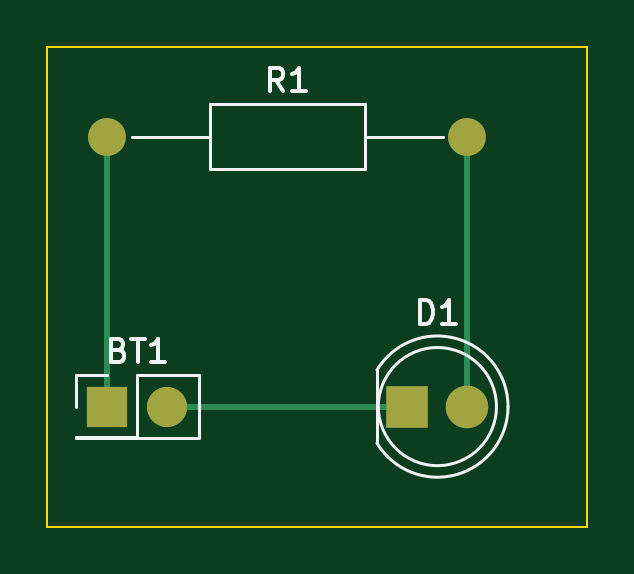
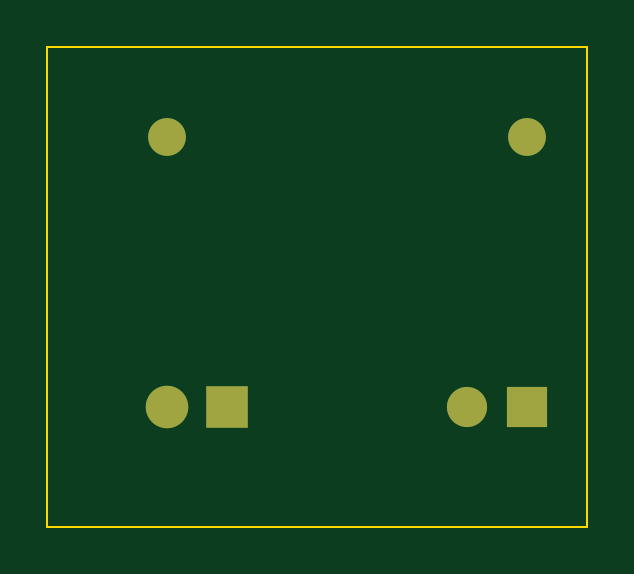
Circuit board: 9 layer files. Board 22.9 x 20.3 mm.
- bottom_copper: highLed-B_Cu.gbr (1312 bytes)
- bottom_mask: highLed-B_Mask.gbr (895 bytes)
- paste: highLed-B_Paste.gbr (508 bytes)
- bottom_silk: highLed-B_Silkscreen.gbr (509 bytes)
- outline: highLed-Edge_Cuts.gbr (742 bytes)
- top_copper: highLed-F_Cu.gbr (1595 bytes)
- top_mask: highLed-F_Mask.gbr (895 bytes)
- paste: highLed-F_Paste.gbr (508 bytes)
- top_silk: highLed-F_Silkscreen.gbr (3376 bytes)

=== bottom_copper: highLed-B_Cu.gbr ===
%TF.GenerationSoftware,KiCad,Pcbnew,6.0.4-6f826c9f35~116~ubuntu20.04.1*%
%TF.CreationDate,2022-05-06T19:33:47-03:00*%
%TF.ProjectId,highLed,68696768-4c65-4642-9e6b-696361645f70,rev?*%
%TF.SameCoordinates,Original*%
%TF.FileFunction,Copper,L2,Bot*%
%TF.FilePolarity,Positive*%
%FSLAX46Y46*%
G04 Gerber Fmt 4.6, Leading zero omitted, Abs format (unit mm)*
G04 Created by KiCad (PCBNEW 6.0.4-6f826c9f35~116~ubuntu20.04.1) date 2022-05-06 19:33:47*
%MOMM*%
%LPD*%
G01*
G04 APERTURE LIST*
%TA.AperFunction,ComponentPad*%
%ADD10C,1.600000*%
%TD*%
%TA.AperFunction,ComponentPad*%
%ADD11O,1.600000X1.600000*%
%TD*%
%TA.AperFunction,ComponentPad*%
%ADD12R,1.800000X1.800000*%
%TD*%
%TA.AperFunction,ComponentPad*%
%ADD13C,1.800000*%
%TD*%
%TA.AperFunction,ComponentPad*%
%ADD14R,1.700000X1.700000*%
%TD*%
%TA.AperFunction,ComponentPad*%
%ADD15O,1.700000X1.700000*%
%TD*%
G04 APERTURE END LIST*
D10*
%TO.P,R1,1*%
%TO.N,Net-(BT1-Pad1)*%
X137160000Y-87630000D03*
D11*
%TO.P,R1,2*%
%TO.N,Net-(D1-Pad2)*%
X152400000Y-87630000D03*
%TD*%
D12*
%TO.P,D1,1,K*%
%TO.N,Net-(BT1-Pad2)*%
X149860000Y-99060000D03*
D13*
%TO.P,D1,2,A*%
%TO.N,Net-(D1-Pad2)*%
X152400000Y-99060000D03*
%TD*%
D14*
%TO.P,BT1,1,+*%
%TO.N,Net-(BT1-Pad1)*%
X137160000Y-99060000D03*
D15*
%TO.P,BT1,2,-*%
%TO.N,Net-(BT1-Pad2)*%
X139700000Y-99060000D03*
%TD*%
M02*

=== bottom_mask: highLed-B_Mask.gbr ===
%TF.GenerationSoftware,KiCad,Pcbnew,6.0.4-6f826c9f35~116~ubuntu20.04.1*%
%TF.CreationDate,2022-05-06T19:33:47-03:00*%
%TF.ProjectId,highLed,68696768-4c65-4642-9e6b-696361645f70,rev?*%
%TF.SameCoordinates,Original*%
%TF.FileFunction,Soldermask,Bot*%
%TF.FilePolarity,Negative*%
%FSLAX46Y46*%
G04 Gerber Fmt 4.6, Leading zero omitted, Abs format (unit mm)*
G04 Created by KiCad (PCBNEW 6.0.4-6f826c9f35~116~ubuntu20.04.1) date 2022-05-06 19:33:47*
%MOMM*%
%LPD*%
G01*
G04 APERTURE LIST*
%ADD10C,1.600000*%
%ADD11O,1.600000X1.600000*%
%ADD12R,1.800000X1.800000*%
%ADD13C,1.800000*%
%ADD14R,1.700000X1.700000*%
%ADD15O,1.700000X1.700000*%
G04 APERTURE END LIST*
D10*
%TO.C,R1*%
X137160000Y-87630000D03*
D11*
X152400000Y-87630000D03*
%TD*%
D12*
%TO.C,D1*%
X149860000Y-99060000D03*
D13*
X152400000Y-99060000D03*
%TD*%
D14*
%TO.C,BT1*%
X137160000Y-99060000D03*
D15*
X139700000Y-99060000D03*
%TD*%
M02*

=== paste: highLed-B_Paste.gbr ===
%TF.GenerationSoftware,KiCad,Pcbnew,6.0.4-6f826c9f35~116~ubuntu20.04.1*%
%TF.CreationDate,2022-05-06T19:33:47-03:00*%
%TF.ProjectId,highLed,68696768-4c65-4642-9e6b-696361645f70,rev?*%
%TF.SameCoordinates,Original*%
%TF.FileFunction,Paste,Bot*%
%TF.FilePolarity,Positive*%
%FSLAX46Y46*%
G04 Gerber Fmt 4.6, Leading zero omitted, Abs format (unit mm)*
G04 Created by KiCad (PCBNEW 6.0.4-6f826c9f35~116~ubuntu20.04.1) date 2022-05-06 19:33:47*
%MOMM*%
%LPD*%
G01*
G04 APERTURE LIST*
G04 APERTURE END LIST*
M02*

=== bottom_silk: highLed-B_Silkscreen.gbr ===
%TF.GenerationSoftware,KiCad,Pcbnew,6.0.4-6f826c9f35~116~ubuntu20.04.1*%
%TF.CreationDate,2022-05-06T19:33:47-03:00*%
%TF.ProjectId,highLed,68696768-4c65-4642-9e6b-696361645f70,rev?*%
%TF.SameCoordinates,Original*%
%TF.FileFunction,Legend,Bot*%
%TF.FilePolarity,Positive*%
%FSLAX46Y46*%
G04 Gerber Fmt 4.6, Leading zero omitted, Abs format (unit mm)*
G04 Created by KiCad (PCBNEW 6.0.4-6f826c9f35~116~ubuntu20.04.1) date 2022-05-06 19:33:47*
%MOMM*%
%LPD*%
G01*
G04 APERTURE LIST*
G04 APERTURE END LIST*
M02*

=== outline: highLed-Edge_Cuts.gbr ===
%TF.GenerationSoftware,KiCad,Pcbnew,6.0.4-6f826c9f35~116~ubuntu20.04.1*%
%TF.CreationDate,2022-05-06T19:33:47-03:00*%
%TF.ProjectId,highLed,68696768-4c65-4642-9e6b-696361645f70,rev?*%
%TF.SameCoordinates,Original*%
%TF.FileFunction,Profile,NP*%
%FSLAX46Y46*%
G04 Gerber Fmt 4.6, Leading zero omitted, Abs format (unit mm)*
G04 Created by KiCad (PCBNEW 6.0.4-6f826c9f35~116~ubuntu20.04.1) date 2022-05-06 19:33:47*
%MOMM*%
%LPD*%
G01*
G04 APERTURE LIST*
%TA.AperFunction,Profile*%
%ADD10C,0.100000*%
%TD*%
G04 APERTURE END LIST*
D10*
X134620000Y-83820000D02*
X157480000Y-83820000D01*
X134620000Y-104140000D02*
X134620000Y-83820000D01*
X157480000Y-104140000D02*
X134620000Y-104140000D01*
X157480000Y-83820000D02*
X157480000Y-104140000D01*
M02*

=== top_copper: highLed-F_Cu.gbr ===
%TF.GenerationSoftware,KiCad,Pcbnew,6.0.4-6f826c9f35~116~ubuntu20.04.1*%
%TF.CreationDate,2022-05-06T19:33:47-03:00*%
%TF.ProjectId,highLed,68696768-4c65-4642-9e6b-696361645f70,rev?*%
%TF.SameCoordinates,Original*%
%TF.FileFunction,Copper,L1,Top*%
%TF.FilePolarity,Positive*%
%FSLAX46Y46*%
G04 Gerber Fmt 4.6, Leading zero omitted, Abs format (unit mm)*
G04 Created by KiCad (PCBNEW 6.0.4-6f826c9f35~116~ubuntu20.04.1) date 2022-05-06 19:33:47*
%MOMM*%
%LPD*%
G01*
G04 APERTURE LIST*
%TA.AperFunction,ComponentPad*%
%ADD10C,1.600000*%
%TD*%
%TA.AperFunction,ComponentPad*%
%ADD11O,1.600000X1.600000*%
%TD*%
%TA.AperFunction,ComponentPad*%
%ADD12R,1.800000X1.800000*%
%TD*%
%TA.AperFunction,ComponentPad*%
%ADD13C,1.800000*%
%TD*%
%TA.AperFunction,ComponentPad*%
%ADD14R,1.700000X1.700000*%
%TD*%
%TA.AperFunction,ComponentPad*%
%ADD15O,1.700000X1.700000*%
%TD*%
%TA.AperFunction,Conductor*%
%ADD16C,0.250000*%
%TD*%
G04 APERTURE END LIST*
D10*
%TO.P,R1,1*%
%TO.N,Net-(BT1-Pad1)*%
X137160000Y-87630000D03*
D11*
%TO.P,R1,2*%
%TO.N,Net-(D1-Pad2)*%
X152400000Y-87630000D03*
%TD*%
D12*
%TO.P,D1,1,K*%
%TO.N,Net-(BT1-Pad2)*%
X149860000Y-99060000D03*
D13*
%TO.P,D1,2,A*%
%TO.N,Net-(D1-Pad2)*%
X152400000Y-99060000D03*
%TD*%
D14*
%TO.P,BT1,1,+*%
%TO.N,Net-(BT1-Pad1)*%
X137160000Y-99060000D03*
D15*
%TO.P,BT1,2,-*%
%TO.N,Net-(BT1-Pad2)*%
X139700000Y-99060000D03*
%TD*%
D16*
%TO.N,Net-(BT1-Pad1)*%
X137160000Y-99060000D02*
X137160000Y-87630000D01*
%TO.N,Net-(BT1-Pad2)*%
X149860000Y-99060000D02*
X139700000Y-99060000D01*
%TO.N,Net-(D1-Pad2)*%
X152400000Y-87630000D02*
X152400000Y-99060000D01*
%TD*%
M02*

=== top_mask: highLed-F_Mask.gbr ===
%TF.GenerationSoftware,KiCad,Pcbnew,6.0.4-6f826c9f35~116~ubuntu20.04.1*%
%TF.CreationDate,2022-05-06T19:33:47-03:00*%
%TF.ProjectId,highLed,68696768-4c65-4642-9e6b-696361645f70,rev?*%
%TF.SameCoordinates,Original*%
%TF.FileFunction,Soldermask,Top*%
%TF.FilePolarity,Negative*%
%FSLAX46Y46*%
G04 Gerber Fmt 4.6, Leading zero omitted, Abs format (unit mm)*
G04 Created by KiCad (PCBNEW 6.0.4-6f826c9f35~116~ubuntu20.04.1) date 2022-05-06 19:33:47*
%MOMM*%
%LPD*%
G01*
G04 APERTURE LIST*
%ADD10C,1.600000*%
%ADD11O,1.600000X1.600000*%
%ADD12R,1.800000X1.800000*%
%ADD13C,1.800000*%
%ADD14R,1.700000X1.700000*%
%ADD15O,1.700000X1.700000*%
G04 APERTURE END LIST*
D10*
%TO.C,R1*%
X137160000Y-87630000D03*
D11*
X152400000Y-87630000D03*
%TD*%
D12*
%TO.C,D1*%
X149860000Y-99060000D03*
D13*
X152400000Y-99060000D03*
%TD*%
D14*
%TO.C,BT1*%
X137160000Y-99060000D03*
D15*
X139700000Y-99060000D03*
%TD*%
M02*

=== paste: highLed-F_Paste.gbr ===
%TF.GenerationSoftware,KiCad,Pcbnew,6.0.4-6f826c9f35~116~ubuntu20.04.1*%
%TF.CreationDate,2022-05-06T19:33:47-03:00*%
%TF.ProjectId,highLed,68696768-4c65-4642-9e6b-696361645f70,rev?*%
%TF.SameCoordinates,Original*%
%TF.FileFunction,Paste,Top*%
%TF.FilePolarity,Positive*%
%FSLAX46Y46*%
G04 Gerber Fmt 4.6, Leading zero omitted, Abs format (unit mm)*
G04 Created by KiCad (PCBNEW 6.0.4-6f826c9f35~116~ubuntu20.04.1) date 2022-05-06 19:33:47*
%MOMM*%
%LPD*%
G01*
G04 APERTURE LIST*
G04 APERTURE END LIST*
M02*

=== top_silk: highLed-F_Silkscreen.gbr ===
%TF.GenerationSoftware,KiCad,Pcbnew,6.0.4-6f826c9f35~116~ubuntu20.04.1*%
%TF.CreationDate,2022-05-06T19:33:47-03:00*%
%TF.ProjectId,highLed,68696768-4c65-4642-9e6b-696361645f70,rev?*%
%TF.SameCoordinates,Original*%
%TF.FileFunction,Legend,Top*%
%TF.FilePolarity,Positive*%
%FSLAX46Y46*%
G04 Gerber Fmt 4.6, Leading zero omitted, Abs format (unit mm)*
G04 Created by KiCad (PCBNEW 6.0.4-6f826c9f35~116~ubuntu20.04.1) date 2022-05-06 19:33:47*
%MOMM*%
%LPD*%
G01*
G04 APERTURE LIST*
%ADD10C,0.150000*%
%ADD11C,0.120000*%
G04 APERTURE END LIST*
D10*
%TO.C,R1*%
X144613333Y-85712380D02*
X144280000Y-85236190D01*
X144041904Y-85712380D02*
X144041904Y-84712380D01*
X144422857Y-84712380D01*
X144518095Y-84760000D01*
X144565714Y-84807619D01*
X144613333Y-84902857D01*
X144613333Y-85045714D01*
X144565714Y-85140952D01*
X144518095Y-85188571D01*
X144422857Y-85236190D01*
X144041904Y-85236190D01*
X145565714Y-85712380D02*
X144994285Y-85712380D01*
X145280000Y-85712380D02*
X145280000Y-84712380D01*
X145184761Y-84855238D01*
X145089523Y-84950476D01*
X144994285Y-84998095D01*
%TO.C,D1*%
X150391904Y-95552380D02*
X150391904Y-94552380D01*
X150630000Y-94552380D01*
X150772857Y-94600000D01*
X150868095Y-94695238D01*
X150915714Y-94790476D01*
X150963333Y-94980952D01*
X150963333Y-95123809D01*
X150915714Y-95314285D01*
X150868095Y-95409523D01*
X150772857Y-95504761D01*
X150630000Y-95552380D01*
X150391904Y-95552380D01*
X151915714Y-95552380D02*
X151344285Y-95552380D01*
X151630000Y-95552380D02*
X151630000Y-94552380D01*
X151534761Y-94695238D01*
X151439523Y-94790476D01*
X151344285Y-94838095D01*
%TO.C,BT1*%
X137644285Y-96658571D02*
X137787142Y-96706190D01*
X137834761Y-96753809D01*
X137882380Y-96849047D01*
X137882380Y-96991904D01*
X137834761Y-97087142D01*
X137787142Y-97134761D01*
X137691904Y-97182380D01*
X137310952Y-97182380D01*
X137310952Y-96182380D01*
X137644285Y-96182380D01*
X137739523Y-96230000D01*
X137787142Y-96277619D01*
X137834761Y-96372857D01*
X137834761Y-96468095D01*
X137787142Y-96563333D01*
X137739523Y-96610952D01*
X137644285Y-96658571D01*
X137310952Y-96658571D01*
X138168095Y-96182380D02*
X138739523Y-96182380D01*
X138453809Y-97182380D02*
X138453809Y-96182380D01*
X139596666Y-97182380D02*
X139025238Y-97182380D01*
X139310952Y-97182380D02*
X139310952Y-96182380D01*
X139215714Y-96325238D01*
X139120476Y-96420476D01*
X139025238Y-96468095D01*
D11*
%TO.C,R1*%
X148050000Y-89000000D02*
X148050000Y-86260000D01*
X151360000Y-87630000D02*
X148050000Y-87630000D01*
X148050000Y-86260000D02*
X141510000Y-86260000D01*
X141510000Y-89000000D02*
X148050000Y-89000000D01*
X141510000Y-86260000D02*
X141510000Y-89000000D01*
X138200000Y-87630000D02*
X141510000Y-87630000D01*
%TO.C,D1*%
X148570000Y-97515000D02*
X148570000Y-100605000D01*
X148570000Y-100604830D02*
G75*
G03*
X154120000Y-99059538I2560000J1544830D01*
G01*
X154120000Y-99060462D02*
G75*
G03*
X148570000Y-97515170I-2990000J462D01*
G01*
X153630000Y-99060000D02*
G75*
G03*
X153630000Y-99060000I-2500000J0D01*
G01*
%TO.C,BT1*%
X135830000Y-97730000D02*
X137160000Y-97730000D01*
X135830000Y-99060000D02*
X135830000Y-97730000D01*
X135830000Y-100330000D02*
X135830000Y-100390000D01*
X138430000Y-100330000D02*
X138430000Y-97730000D01*
X135830000Y-100330000D02*
X138430000Y-100330000D01*
X138430000Y-97730000D02*
X141030000Y-97730000D01*
X135830000Y-100390000D02*
X141030000Y-100390000D01*
X141030000Y-97730000D02*
X141030000Y-100390000D01*
%TD*%
M02*

